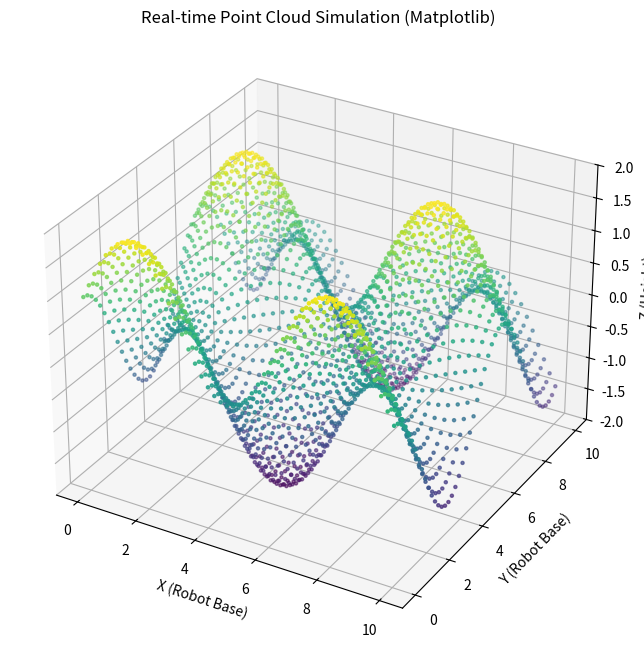

The matplotlib source for this figure:
import numpy as np
import matplotlib.pyplot as plt
from matplotlib.animation import FuncAnimation

# 1. 가짜 데이터 생성 함수
def generate_wave(frame):
    width, height = 50, 50 # 렉 걸리지 않게 점 개수 조절
    x = np.linspace(0, 10, width)
    y = np.linspace(0, 10, height)
    xv, yv = np.meshgrid(x, y)
    
    # 파도 움직임
    z = np.sin(xv + frame * 0.1) + np.cos(yv + frame * 0.1)
    
    # 1차원 배열로 펼치기 (scatter plot용)
    return xv.flatten(), yv.flatten(), z.flatten()

# 2. 그래프 설정
fig = plt.figure(figsize=(10, 8))
ax = fig.add_subplot(111, projection='3d')
ax.set_zlim(-2, 2)
ax.set_title("Real-time Point Cloud Simulation (Matplotlib)")
ax.set_xlabel("X (Robot Base)")
ax.set_ylabel("Y (Robot Base)")
ax.set_zlabel("Z (Height)")

# 초기 점 찍기
x, y, z = generate_wave(0)
scat = ax.scatter(x, y, z, c=z, cmap='viridis', s=5)

# 3. 애니메이션 업데이트 함수
def update(frame):
    x, y, z = generate_wave(frame)
    
    # 점들의 위치(x,y)는 그대로고 높이(z)와 색상만 바뀜
    scat._offsets3d = (x, y, z)
    scat.set_array(z) # 색상 업데이트
    return scat,

# 4. 애니메이션 실행
ani = FuncAnimation(fig, update, frames=200, interval=50, blit=False)
plt.show()
